Dataset: cleandone_cls_dataset (GitHub, JasonL1238/ZenblenImageTesting). Classes: clean, dirty.

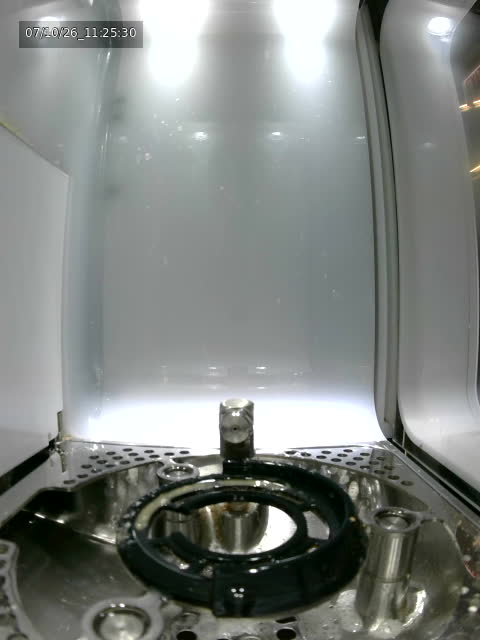
Label: clean

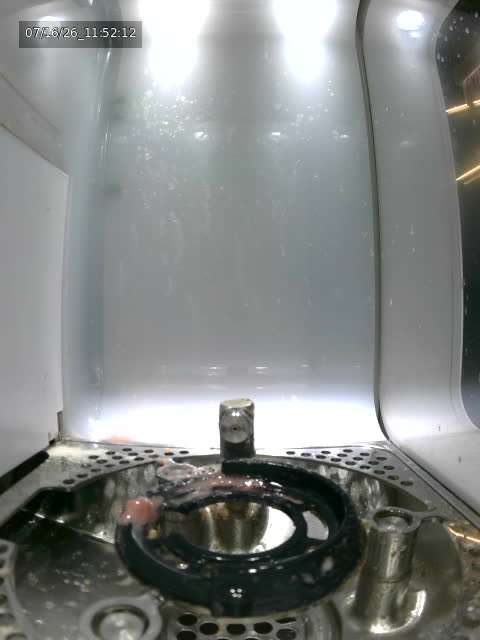
Label: clean

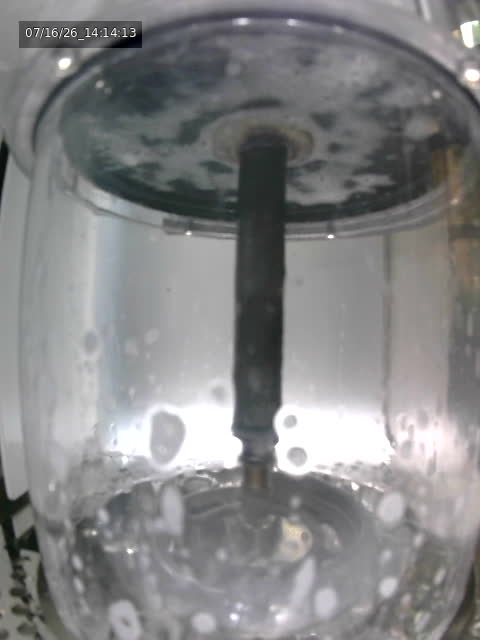
Label: clean

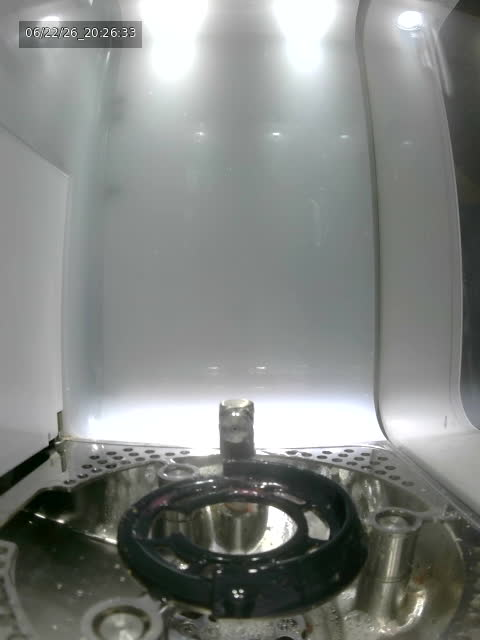
Label: dirty

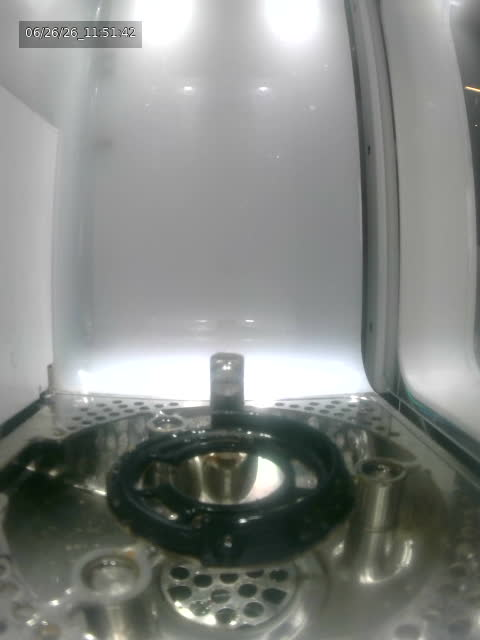
Label: clean

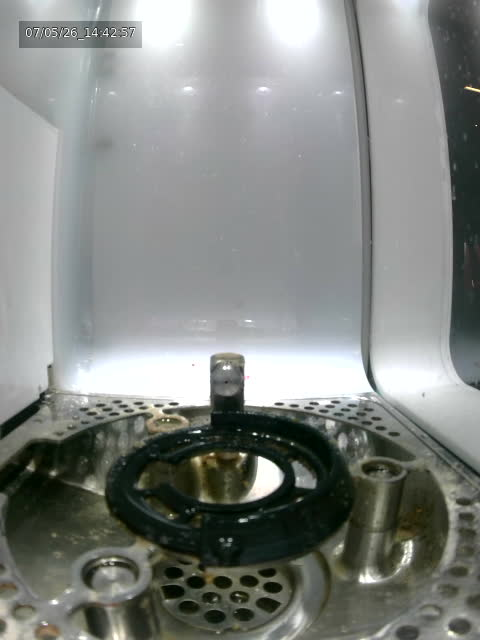
Label: clean
